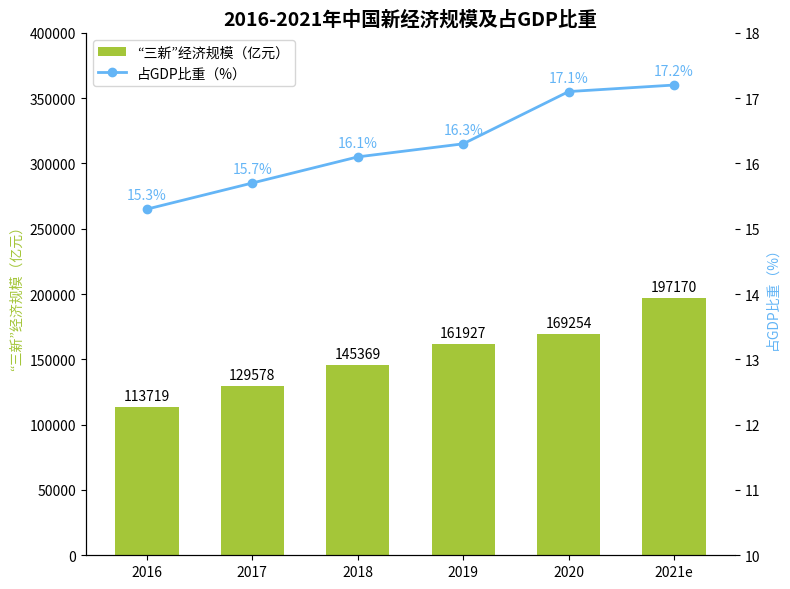

Write Python code to recreate this figure.
import matplotlib.pyplot as plt
import numpy as np

# 年份
years = ["2016", "2017", "2018", "2019", "2020", "2021e"]
# “三新”经济规模（亿元），数据大体一致即可
economic_scale = [113719, 129578, 145369, 161927, 169254, 197170]
# 占GDP比重（%），数据大体一致即可
gdp_ratio = [15.3, 15.7, 16.1, 16.3, 17.1, 17.2]

# 创建画布和子图，双y轴
fig, ax1 = plt.subplots(figsize=(8, 6))
ax2 = ax1.twinx()

ax1.set_ylim(0, 400000)
ax2.set_ylim(10, 18)

# 绘制“三新”经济规模柱状图
x = np.arange(len(years))
bar_width = 0.6
bars = ax1.bar(x, economic_scale, width=bar_width, color="#A4C639", label="“三新”经济规模（亿元）")

# 绘制占GDP比重折线图
line, = ax2.plot(x, gdp_ratio, marker='o', color="#64B5F6", label="占GDP比重（%）", linewidth=2)

# 添加“三新”经济规模数据标注
for bar in bars:
    height = bar.get_height()
    ax1.annotate(f'{height}',
                xy=(bar.get_x() + bar.get_width() / 2, height),
                xytext=(0, 3),  # 标注位置调整
                textcoords="offset points",
                ha='center', va='bottom')

# 添加占GDP比重数据标注
for x_val, y_val in zip(x, gdp_ratio):
    ax2.annotate(f'{y_val}%',
                xy=(x_val, y_val),
                xytext=(0, 5),  # 标注位置调整
                textcoords='offset points',
                ha='center', va='bottom',
                color="#64B5F6")

# 设置x轴刻度和标签
ax1.set_xticks(x)
ax1.set_xticklabels(years)
# 设置y轴标签
ax1.set_ylabel("“三新”经济规模（亿元）", color="#A4C639")
ax2.set_ylabel("占GDP比重（%）", color="#64B5F6")
# 设置标题
ax1.set_title("2016-2021年中国新经济规模及占GDP比重", fontsize=14, fontweight="bold")

# 合并图例
handles, labels = ax1.get_legend_handles_labels()
handles.append(line)
labels.append(line.get_label())
ax1.legend(handles, labels, loc='upper left')

# 美化图表，隐藏顶部和右侧边框（针对 ax1 和 ax2 ）
for spine in ["top", "right"]:
    ax1.spines[spine].set_visible(False)
    ax2.spines[spine].set_visible(False)

plt.tight_layout()  # 自动调整布局
plt.show()
